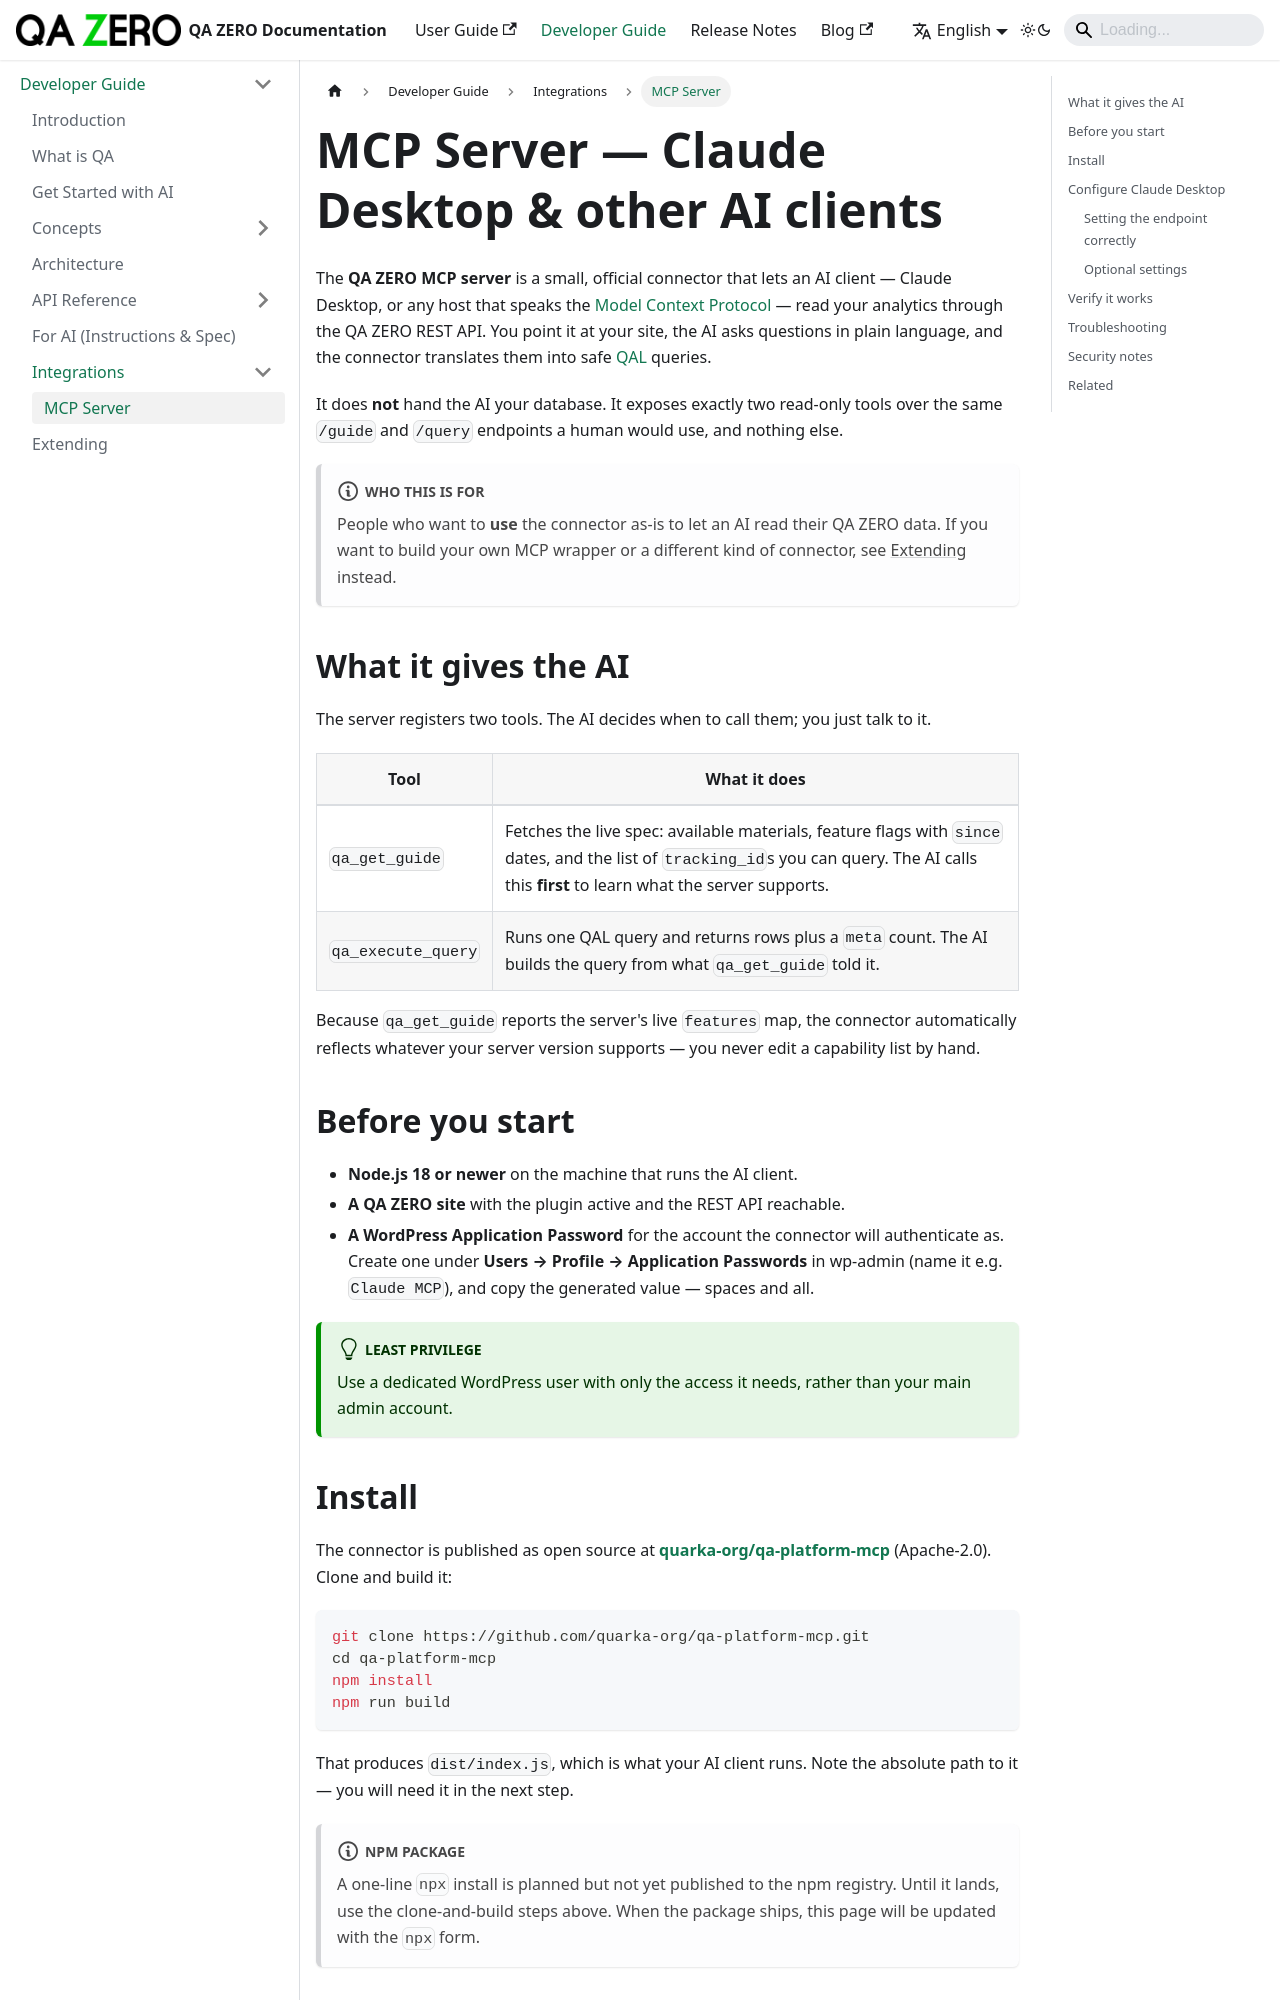

repository: quarka-org/docs.qazero.com · page: docs/developer-manual/integrations/mcp/index.html · generator: docusaurus

---
id: integrations-mcp
slug: /developer-manual/integrations/mcp
title: MCP Server
sidebar_label: MCP Server
sidebar_position: 1
last_updated: 2026-07-14
description: Connect Claude Desktop and other MCP clients to QA ZERO so an AI can query your analytics through QAL.
---

# MCP Server — Claude Desktop & other AI clients

The **QA ZERO MCP server** is a small, official connector that lets an
AI client — Claude Desktop, or any host that speaks the
[Model Context Protocol](https://modelcontextprotocol.io) — read your
analytics through the QA ZERO REST API. You point it at your site, the
AI asks questions in plain language, and the connector translates them
into safe [QAL](../concepts/what-is-qal.md) queries.

It does **not** hand the AI your database. It exposes exactly two
read-only tools over the same `/guide` and `/query` endpoints a human
would use, and nothing else.

:::note Who this is for
People who want to **use** the connector as-is to let an AI read their
QA ZERO data. If you want to build your own MCP wrapper or a different
kind of connector, see [Extending](../extending/index.md) instead.
:::

## What it gives the AI

The server registers two tools. The AI decides when to call them; you
just talk to it.

| Tool | What it does |
|------|--------------|
| `qa_get_guide` | Fetches the live spec: available materials, feature flags with `since` dates, and the list of `tracking_id`s you can query. The AI calls this **first** to learn what the server supports. |
| `qa_execute_query` | Runs one QAL query and returns rows plus a `meta` count. The AI builds the query from what `qa_get_guide` told it. |

Because `qa_get_guide` reports the server's live `features` map, the
connector automatically reflects whatever your server version supports
— you never edit a capability list by hand.

## Before you start

- **Node.js 18 or newer** on the machine that runs the AI client.
- **A QA ZERO site** with the plugin active and the REST API reachable.
- **A WordPress Application Password** for the account the connector will
  authenticate as. Create one under **Users → Profile → Application
  Passwords** in wp-admin (name it e.g. `Claude MCP`), and copy the
  generated value — spaces and all.

:::tip Least privilege
Use a dedicated WordPress user with only the access it needs, rather
than your main admin account.
:::
